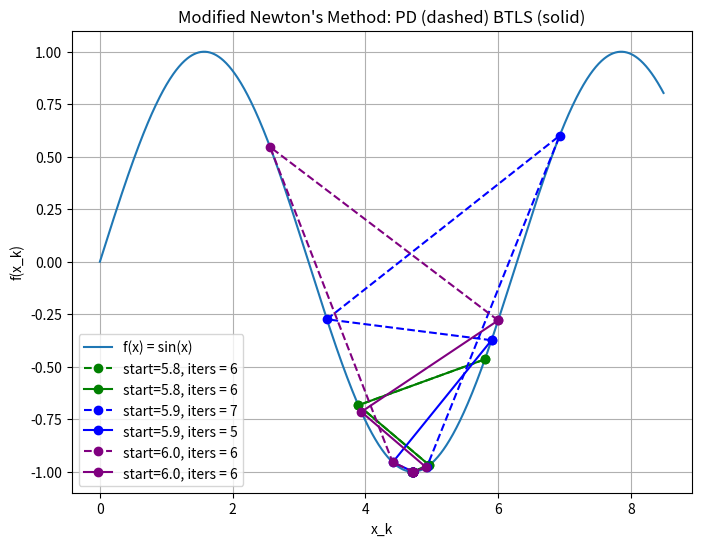

Reproduce this figure in Python.

import numpy as np
import matplotlib.pyplot as plt
import math

# Define the objective function and its gradient and Hessian
def f2(x, y):
    return (1-x)*(1-x)+10*(y-x*x)*(y-x*x)

def grad_f2(x, y):
    """Gradient of f"""
    grad_x = -2 * (1 - x) - 40*(y-x*x)*x 
	# 2 x -40 x y + 40 x^3  - 2
    grad_y = 20 * (y - x*x)
    return np.array([grad_x, grad_y])

def hess_f2(x, y):
    """Hessian of f"""
    h11 = 2-40*(y-x*x)+80*x*x
    h22 = 20
    h12 = -40*x
    return np.array([[h11, h12],
                     [h12, h22]])

# Define the objective function and its gradient and Hessian
def f(x):
    return 1/2*x*x-math.sin(x)

def grad_f(x):
    """Gradient of f"""
    return x-math.cos(x)

def hess_f(x):
    """Hessian of f"""
    return 1+math.sin(x)

def f(x):
    return math.sin(x)

def grad_f(x):
    """Gradient of f"""
    return math.cos(x)

def hess_f(x):
    """Hessian of f"""
    return -math.sin(x)

# Newton's Method
def newtons_method(start, tol=1e-6, max_iter=50):
    x = np.array(start, dtype=float)
    iterates = [x.copy()]
    optimal_values=[f(x)]
    
    for _ in range(max_iter):
        grad = grad_f(x)
        hess = hess_f(x)
        while hess < 0.0:
            hess+=0.5
        
        # Newton step: x_new = x - H_inv * grad
        step = grad/hess
        x -= step
        
        iterates.append(x.copy())
        optimal_values.append(f(x))
        
        # Convergence check
        if np.linalg.norm(step) < tol:
            break
    
    return x, iterates, optimal_values


# Newton's Method
def newtons_method_BTLS(start, tol=1e-6, max_iter=50):
    x = np.array(start, dtype=float)
    iterates = [x.copy()]
    optimal_values=[f(x)]
    
    for _ in range(max_iter):
        grad = grad_f(x)
        hess = hess_f(x)
        
        # Newton step: x_new = x - H_inv * grad
        step = grad/hess

        alpha=1.0
        while (f(x-alpha*step) > f(x) - 0.001*alpha*(grad * step ) ):
            alpha=alpha*0.6

        x -= alpha*step
        
        iterates.append(x.copy())
        optimal_values.append(f(x))
        
        # Convergence check
        if np.linalg.norm(step) < tol:
            break
    
    return x, iterates, optimal_values

plt.figure(figsize=(8, 6))
points = 1000 #Number of points
xmin, xmax = 0.0, 8.5
xlist=np.zeros(points)
ylist=np.zeros(points)
for i in range(0,points):
    xlist[i] = xmin+ (xmax-xmin)*i/points
    ylist[i] = f(xlist[i])

plt.plot(xlist,ylist,label="f(x) = sin(x)")



start_point = 5.8
# Run Newton's method
optimum, iterates, optimal_values_nm = newtons_method(start_point)
# Extract iterate points for plotting
iterates = np.array(iterates)
plt.plot(iterates, optimal_values_nm, 'o--', color="green",label=f"start={start_point}, iters = {iterates.size}")


start_point = 5.8
# Run Newton's method
optimum, iterates, optimal_values_nm_btls = newtons_method_BTLS(start_point)
# Extract iterate points for plotting
iterates = np.array(iterates)
plt.plot(iterates, optimal_values_nm_btls, 'o-', color="green",label=f"start={start_point}, iters = {iterates.size}")
# start_point = 0.5
# # Run Newton's method
# optimum, iterates, optimal_values_nm = newtons_method(start_point)
# # Extract iterate points for plotting
# iterates = np.array(iterates)
# plt.plot(iterates, optimal_values_nm, 'o--', color="red",label=f"start={start_point}, iters = {iterates.size}")


# start_point = 0.5
# # Run Newton's method
# optimum, iterates, optimal_values_nm_btls = newtons_method_BTLS(start_point)
# # Extract iterate points for plotting
# iterates = np.array(iterates)
# plt.plot(iterates, optimal_values_nm_btls, 'o-', color="red",label=f"start={start_point}, iters = {iterates.size}")



start_point = 5.9
# Run Newton's method
optimum, iterates, optimal_values_nm = newtons_method(start_point)
# Extract iterate points for plotting
iterates = np.array(iterates)
plt.plot(iterates, optimal_values_nm, 'o--', color="blue",label=f"start={start_point}, iters = {iterates.size}")


start_point = 5.9
# Run Newton's method
optimum, iterates, optimal_values_nm_btls = newtons_method_BTLS(start_point)
# Extract iterate points for plotting
iterates = np.array(iterates)
plt.plot(iterates, optimal_values_nm_btls, 'o-', color="blue",label=f"start={start_point}, iters = {iterates.size}")

start_point = 6.0
# Run Newton's method
optimum, iterates, optimal_values_nm = newtons_method(start_point)
# Extract iterate points for plotting
iterates = np.array(iterates)
plt.plot(iterates, optimal_values_nm, 'o--', color="purple",label=f"start={start_point}, iters = {iterates.size}")
start_point = 6.0
# Run Newton's method
optimum, iterates, optimal_values_nm_btls = newtons_method_BTLS(start_point)
# Extract iterate points for plotting
iterates = np.array(iterates)
plt.plot(iterates, optimal_values_nm_btls, 'o-', color="purple",label=f"start={start_point}, iters = {iterates.size}")




plt.xlabel("x_k")
plt.ylabel("f(x_k)")
plt.title("Modified Newton's Method: PD (dashed) BTLS (solid)")
plt.grid(True)
plt.legend()
plt.show()
